3-way image classification set "dataset" from GitHub (springboardmentor27300a/AI-Powered-Food-Freshness-Detection-and-Predictive-Shelf-Life-Monitoring-Platform); label vocabulary: fresh, less fresh, rotten.

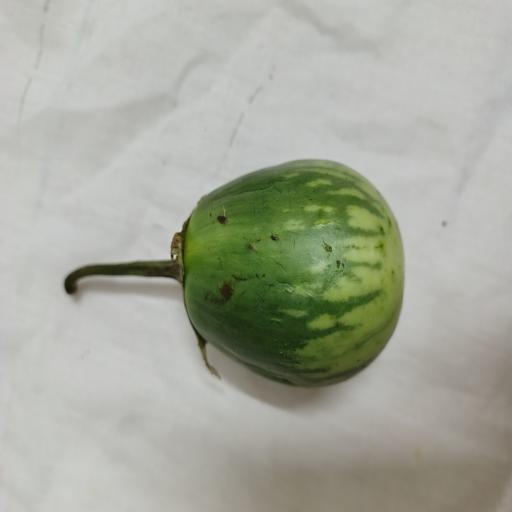
Label: fresh

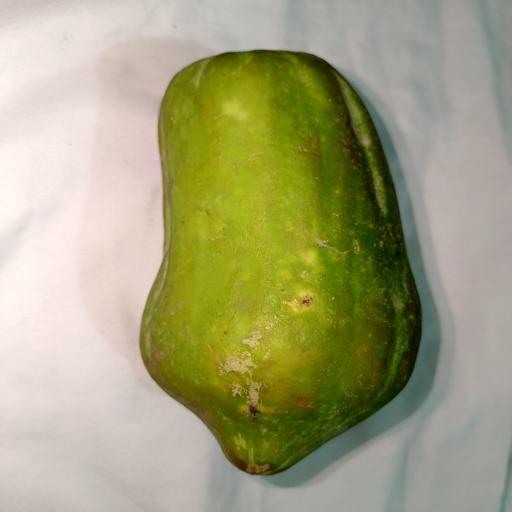
Label: fresh

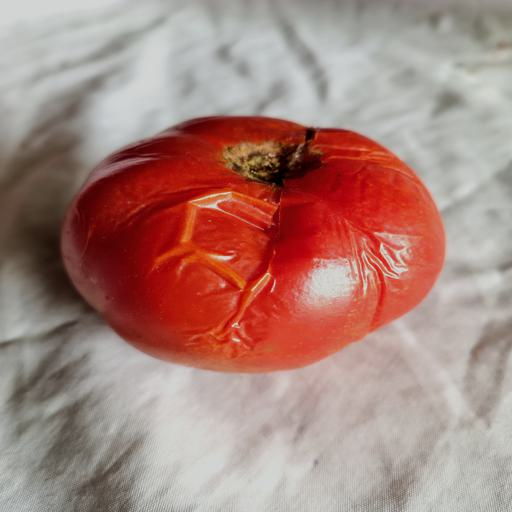
Label: rotten

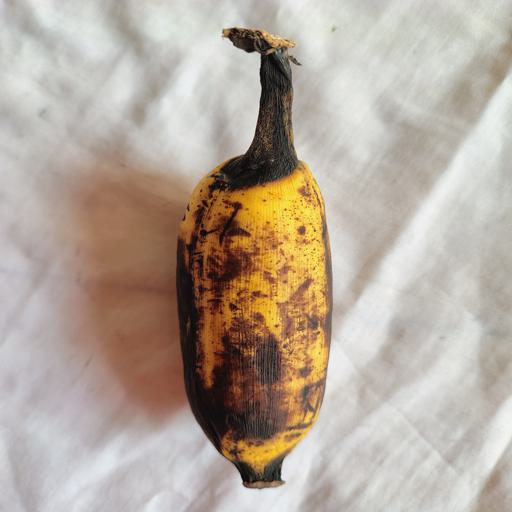
Label: less fresh

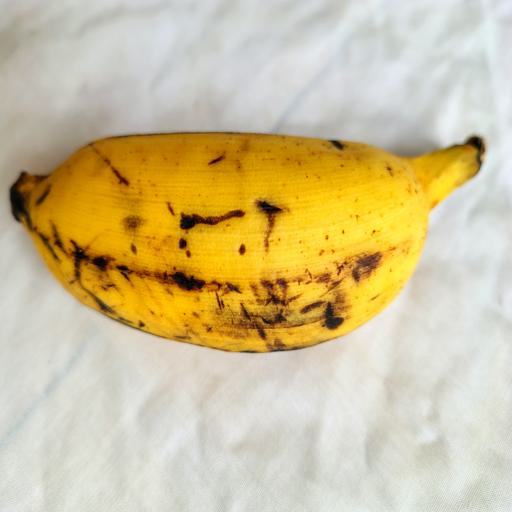
Label: less fresh

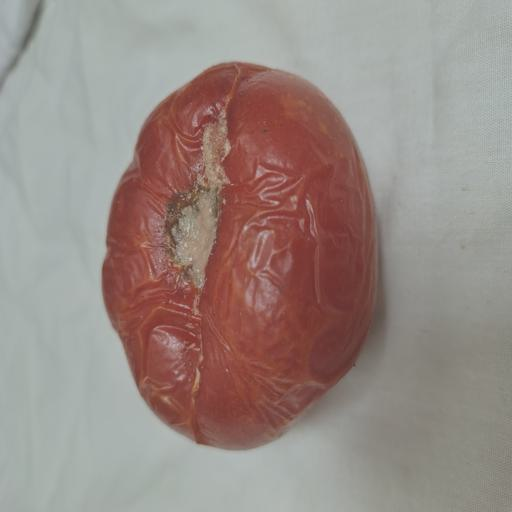
Label: rotten
